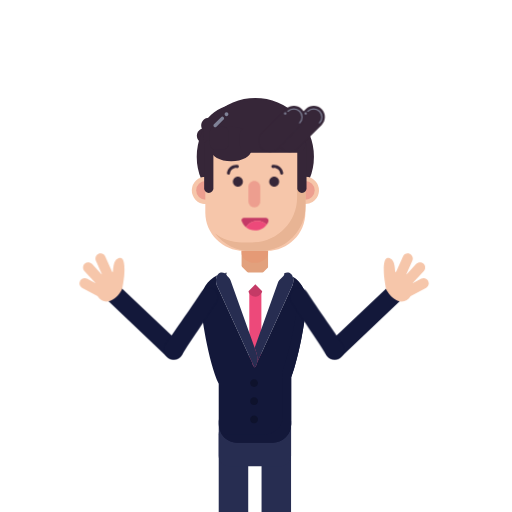
t = 0.00 s
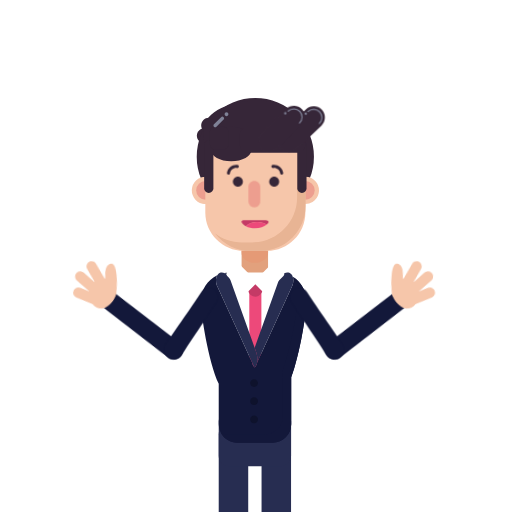
t = 0.88 s
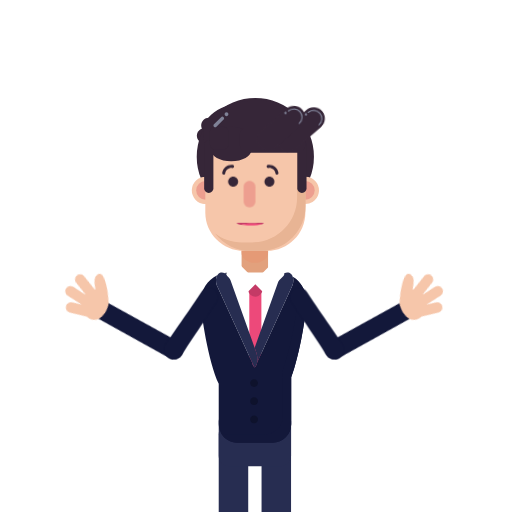
t = 1.75 s
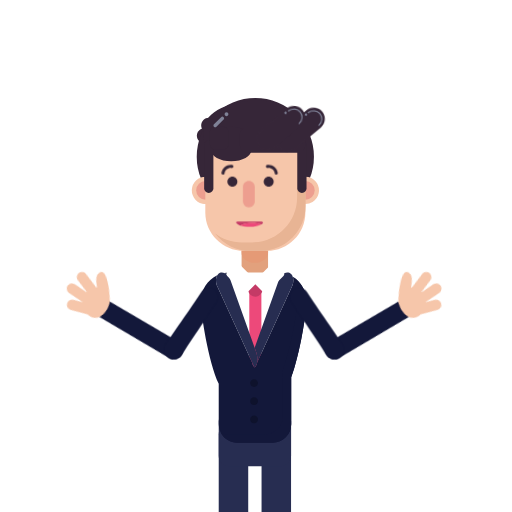
t = 2.50 s
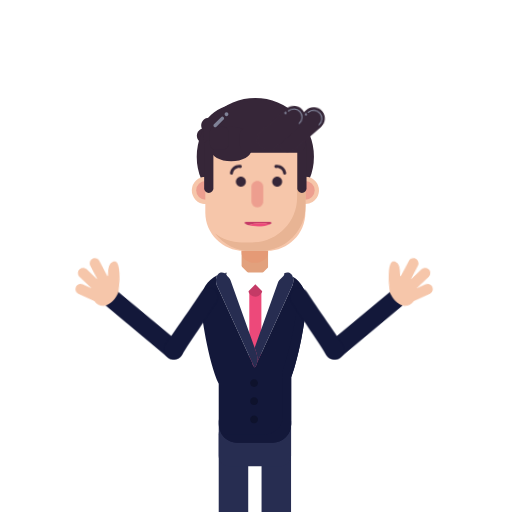
t = 3.31 s
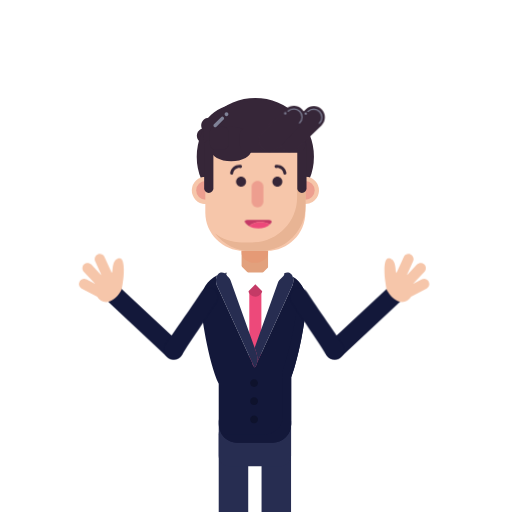
t = 4.25 s

The animated SVG that drew these frames (rendered in a browser with its animation timeline set to each time). Animation: 12 CSS @keyframes rules; one cycle of 5.00 s, repeats indefinitely.

<?xml version="1.0" encoding="utf-8"?>
<!-- Generator: Adobe Illustrator 24.0.0, SVG Export Plug-In . SVG Version: 6.00 Build 0)  -->
<svg version="1.1" id="w3pose3Svg" xmlns="http://www.w3.org/2000/svg" xmlns:xlink="http://www.w3.org/1999/xlink" x="0px" y="0px"
	 viewBox="0 0 1400 1400" enable-background="new 0 0 1400 1400" xml:space="preserve">
<g>
	<g>
		<path fill="#E2A17D" d="M712.43,774.38h-31.28c-11.3,0-20.54-9.24-20.54-20.54v-103.1c0-11.3,9.24-20.54,20.54-20.54h31.27
			c11.3,0,20.54,9.24,20.54,20.54v103.1C732.97,765.14,723.73,774.38,712.43,774.38z"/>
		<g>
			<path fill="#272D51" d="M678.73,1403.69v-216.41c0-22.18-18.15-40.33-40.33-40.33s-40.33,18.15-40.33,40.33v216.41H678.73z"/>
			<path fill="#272D51" d="M795.85,1403.69v-251.01c0-22.18-18.15-40.33-40.33-40.33s-40.33,18.15-40.33,40.33v251.01H795.85z"/>
			<path fill="#272D51" d="M766.9,1275.13H627.02c-15.93,0-28.96-13.03-28.96-28.96v-93.54c0-15.93,13.03-28.96,28.96-28.96H766.9
				c15.93,0,28.96,13.03,28.96,28.96v93.54C795.85,1262.1,782.82,1275.13,766.9,1275.13z"/>
			<path fill="#FFFFFF" d="M630.04,765.39l66.26,185.76l66.26-185.76c2.04-5.44,5.07-10.05,8.59-13.51
				c-6.98-4.1-15.01-6.56-23.58-6.87c-0.62-0.02-1.22-0.09-1.84-0.09h-97.15c-0.62,0-1.23,0.07-1.84,0.09
				c-9.01,0.33-17.43,3.04-24.66,7.53C625.32,755.92,628.12,760.28,630.04,765.39z"/>
			<path fill="#ED497A" d="M698.19,1112.34L698.19,1112.34c-9.09,0-16.53-7.44-16.53-16.53V802.25c0-9.09,7.44-16.53,16.53-16.53
				l0,0c9.09,0,16.53,7.44,16.53,16.53v293.57C714.72,1104.91,707.28,1112.34,698.19,1112.34z"/>

			<ellipse transform="matrix(0.9024 -0.4309 0.4309 0.9024 -273.1383 378.1634)" fill="#C43A66" cx="698.19" cy="792.01" rx="19.47" ry="19.47"/>
			<path fill="#13183A" d="M777.49,747.2c-5.81-1.38-11.83-2.19-18.05-2.19h-11.87c8.57,0.31,16.6,2.77,23.58,6.87
				C773.14,749.93,775.28,748.35,777.49,747.2z"/>
			<path fill="#13183A" d="M622.08,752.54c7.23-4.49,15.64-7.2,24.66-7.53h-19.26c-4.84,0-9.56,0.51-14.16,1.36
				C616.4,747.62,619.39,749.74,622.08,752.54z"/>
			<path fill="#FFFFFF" d="M795.85,789.45c0.06,0.47,0.12,0.95,0.16,1.43C795.97,790.39,795.91,789.92,795.85,789.45z"/>
			<path fill="#13183A" d="M800.45,756.76c2.36,6.68,2.24,15.36-0.93,23.82l-3.74,8.19l-92.56,202.46
				c-0.84,5.06-2.58,9.27-5.35,11.69l-0.72,1.58c-0.3-0.12-0.57-0.32-0.85-0.48c-0.29,0.16-0.55,0.35-0.85,0.48l-0.72-1.58
				c-2.77-2.42-4.51-6.63-5.35-11.69l-91.18-199.45l-5.12-11.2c-3.88-10.35-3.19-21.05,1.04-27.98
				c-26.55,12.6-45.07,39.63-45.07,70.84v0c0,32.75,20.35,164.6,49.02,226.21v110.51c0,27.78,22.73,50.52,50.52,50.52h97.15
				c27.78,0,50.52-22.73,50.52-50.52v-128.34c24.72-66.28,41.63-178.52,41.63-208.38v0C837.88,795.33,822.83,770.62,800.45,756.76z"
			/>
			<g>
				<path fill="#13183A" d="M802.57,758.16c8.13,12.33,12.88,27.05,12.88,42.84v0c0,29.86-16.91,142.1-41.63,208.38v128.34
					c0,27.78-22.73,50.52-50.52,50.52h-97.15c-8.13,0-15.81-1.99-22.63-5.44c8.34,16.49,25.42,27.89,45.07,27.89h97.15
					c27.78,0,50.52-22.73,50.52-50.52v-128.34c24.72-66.28,41.63-178.52,41.63-208.38v0C837.9,796.23,823.78,772.23,802.57,758.16z"
				/>
			</g>
			<path fill="#272D51" d="M771.15,751.88c-3.52,3.46-6.55,8.06-8.59,13.51L696.3,951.15l3.89,10.92
				c3.24,8.64,4.52,20.19,3.03,29.17l92.56-202.46l3.74-8.19c3.17-8.46,3.29-17.14,0.93-23.82c-1.78-5.02-4.95-8.92-9.31-10.71
				c-4.32-1.78-9.12-1.21-13.64,1.15C775.28,748.35,773.14,749.93,771.15,751.88z"/>
			<path fill="#272D51" d="M696.3,1004.04c0.29,0.16,0.55,0.35,0.85,0.48l0.72-1.58C697.38,1003.36,696.86,1003.73,696.3,1004.04z"
			/>
			<path fill="#272D51" d="M694.72,1002.93l-5.35-11.69C690.22,996.3,691.95,1000.51,694.72,1002.93z"/>
			<path fill="#272D51" d="M593.08,780.59l5.12,11.2l91.18,199.45l5.35,11.69l0.72,1.58c0.3-0.12,0.57-0.32,0.85-0.48
				c0.56-0.31,1.09-0.68,1.58-1.11c2.77-2.42,4.51-6.63,5.35-11.69c1.49-8.98,0.21-20.53-3.03-29.17l-3.89-10.92l-66.26-185.76
				c-1.92-5.11-4.71-9.47-7.96-12.85c-2.69-2.8-5.68-4.92-8.76-6.18c-3.98-1.63-8.1-1.85-11.85-0.31c-3.06,1.26-5.53,3.56-7.35,6.55
				C589.88,759.54,589.2,770.23,593.08,780.59z"/>
			<path fill="#FFFFFF" d="M665.59,799l-44.28-44.28c-3.05-3.05-3.05-8.04,0-11.09l21.66-21.66c3.05-3.05,8.04-3.05,11.09,0
				l44.28,44.28c3.05,3.05,3.05,8.04,0,11.09L676.68,799C673.63,802.05,668.64,802.05,665.59,799z"/>
			<path fill="#FFFFFF" d="M775.08,754.72L730.8,799c-3.05,3.05-8.04,3.05-11.09,0l-21.66-21.66c-3.05-3.05-3.05-8.04,0-11.09
				l44.28-44.28c3.05-3.05,8.04-3.05,11.09,0l21.66,21.66C778.13,746.68,778.13,751.67,775.08,754.72z"/>
			<path fill="#0E122C" d="M694.72,1057.94L694.72,1057.94c-5.84,0-10.62-4.78-10.62-10.62l0,0c0-5.84,4.78-10.62,10.62-10.62l0,0
				c5.84,0,10.62,4.78,10.62,10.62l0,0C705.34,1053.16,700.56,1057.94,694.72,1057.94z"/>
			<path fill="#0E122C" d="M694.72,1107.75L694.72,1107.75c-5.84,0-10.62-4.78-10.62-10.62l0,0c0-5.84,4.78-10.62,10.62-10.62l0,0
				c5.84,0,10.62,4.78,10.62,10.62l0,0C705.34,1102.97,700.56,1107.75,694.72,1107.75z"/>
			<path fill="#0E122C" d="M694.72,1157.57L694.72,1157.57c-5.84,0-10.62-4.78-10.62-10.62l0,0c0-5.84,4.78-10.62,10.62-10.62l0,0
				c5.84,0,10.62,4.78,10.62,10.62l0,0C705.34,1152.79,700.56,1157.57,694.72,1157.57z"/>
		</g>
	</g>
	<g id="gHead">
		<g>
			<path fill="#E59A76" d="M696.79,649.41c-19.9,0-36.18,12.1-36.18,26.9v15.48c0,14.79,16.28,26.9,36.18,26.9
				c19.9,0,36.18-12.1,36.18-26.9v-15.48C732.97,661.52,716.69,649.41,696.79,649.41z"/>
			<path fill="#362638" d="M642.35,414.31L642.35,414.31c-8.03,8.03-21.16,8.03-29.18,0l-56.98-56.98c-8.03-8.03-8.03-21.16,0-29.18
				v0c8.03-8.03,21.16-8.03,29.18,0l56.98,56.98C650.37,393.15,650.37,406.28,642.35,414.31z"/>
			<path fill="#362638" d="M660.19,371.23L660.19,371.23c0,11.35-9.29,20.64-20.64,20.64h-80.58c-11.35,0-20.64-9.29-20.64-20.64
				l0,0c0-11.35,9.29-20.64,20.64-20.64h80.58C650.91,350.59,660.19,359.88,660.19,371.23z"/>

			<ellipse transform="matrix(0.7071 -0.7071 0.7071 0.7071 -98.4719 619.1906)" fill="#362638" cx="698.19" cy="428.46" rx="160.24" ry="160.24"/>

			<ellipse transform="matrix(0.2217 -0.9751 0.9751 0.2217 -70.2741 953.0966)" fill="#F6C6AA" cx="561.9" cy="520.57" rx="37.36" ry="37.36"/>

			<ellipse transform="matrix(0.2235 -0.9747 0.9747 0.2235 140.8126 1217.899)" fill="#F6C6AA" cx="834.81" cy="520.57" rx="37.36" ry="37.36"/>
			<circle fill="#ED9E8F" cx="835.01" cy="520.57" r="25.43"/>
			<circle fill="#ED9E8F" cx="561.9" cy="520.57" r="25.43"/>
			<path fill="#F6C6AA" d="M730,685.98h-63.61c-57.76,0-105.01-47.26-105.01-105.01V406.5c0-57.76,47.26-105.01,105.01-105.01H730
				c57.76,0,105.01,47.26,105.01,105.01v174.46C835.01,638.72,787.75,685.98,730,685.98z"/>
			<path fill="#E8B494" d="M787.17,326.74c15.81,20.67,25.25,46.45,25.25,74.33v138.92c0,67.53-55.25,122.78-122.78,122.78h-28.06
				c-27.88,0-53.66-9.44-74.33-25.25c22.49,29.39,57.88,48.46,97.53,48.46h28.06c67.53,0,122.78-55.25,122.78-122.78V424.27
				C835.63,384.62,816.57,349.22,787.17,326.74z"/>
			<path fill="#362638" d="M712.76,275.7h-28.06c-178.37,21.11-117.55,120.94-125.94,120.94H830.6
				C815.7,345.62,796.24,275.7,712.76,275.7z"/>
			<path fill="#362638" d="M632.2,441.11L632.2,441.11c-30.51,0-55.47-14.21-55.47-31.57v-31.57c0-17.37,24.96-31.57,55.47-31.57
				l0,0c30.51,0,55.47,14.21,55.47,31.57v31.57C687.67,426.9,662.71,441.11,632.2,441.11z"/>
			<path fill="#362638" d="M570.85,527.41L570.85,527.41c-6.95,0-12.63-5.68-12.63-12.63V396.91c0-6.95,5.68-12.63,12.63-12.63l0,0
				c6.95,0,12.63,5.68,12.63,12.63v117.87C583.48,521.73,577.79,527.41,570.85,527.41z"/>
			<path fill="#362638" d="M825.54,527.41L825.54,527.41c-6.95,0-12.63-5.68-12.63-12.63V396.91c0-6.95,5.68-12.63,12.63-12.63l0,0
				c6.95,0,12.63,5.68,12.63,12.63v117.87C838.17,521.73,832.48,527.41,825.54,527.41z"/>
			<path fill="#362638" d="M610.18,409.54h-21.83c-7.89,0-14.34-6.45-14.34-14.34v-34.46c0-7.89,6.45-14.34,14.34-14.34h21.83
				c7.89,0,14.34,6.45,14.34,14.34v34.46C624.52,403.08,618.07,409.54,610.18,409.54z"/>
			<path fill="#362638" d="M814.63,417.49H676.28c-11.1,0-20.18-9.08-20.18-20.18v-30.73c0-11.1,9.08-20.18,20.18-20.18h138.35
				c11.1,0,20.18,9.08,20.18,20.18v30.73C834.81,408.41,825.73,417.49,814.63,417.49z"/>
			<path fill="#7F8297" d="M611.4,327.05l-19.58,19.58c-1.86,1.86-4.9,1.86-6.76,0v0c-1.86-1.86-1.86-4.9,0-6.76l19.58-19.58
				c1.86-1.86,4.9-1.86,6.76,0l0,0C613.26,322.15,613.26,325.19,611.4,327.05z"/>
			<path fill="#7F8297" d="M619.33,317.57L619.33,317.57c-2.86,0-5.2-2.34-5.2-5.2l0,0c0-2.86,2.34-5.2,5.2-5.2l0,0
				c2.86,0,5.2,2.34,5.2,5.2l0,0C624.52,315.23,622.18,317.57,619.33,317.57z"/>
			<g id="gHair">
				<g>
					<path fill="#362638" d="M879.51,341.55l-65.5,65.5c-11.9,11.9-31.37,11.9-43.27,0v0c-11.9-11.9-11.9-31.37,0-43.27l65.5-65.5
						c11.9-11.9,31.37-11.9,43.27,0v0C891.41,310.18,891.41,329.65,879.51,341.55z"/>
					<path fill="none" stroke="#7F8297" stroke-width="3.1836" stroke-linecap="round" stroke-miterlimit="10" d="M841.62,304.15
						c8.8-8.8,23.21-8.8,32.02,0l0,0c8.8,8.8,8.8,23.21,0,32.02"/>
					<path fill="#7F8297" d="M835.85,313.63L835.85,313.63c-1.78,0-3.23-1.45-3.23-3.23l0,0c0-1.78,1.45-3.23,3.23-3.23l0,0
						c1.78,0,3.23,1.45,3.23,3.23l0,0C839.08,312.18,837.62,313.63,835.85,313.63z"/>
				</g>
				<g>
					<path fill="#362638" d="M825.23,341.55l-65.5,65.5c-11.9,11.9-31.37,11.9-43.27,0v0c-11.9-11.9-11.9-31.37,0-43.27l65.5-65.5
						c11.9-11.9,31.37-11.9,43.27,0v0C837.13,310.18,837.13,329.65,825.23,341.55z"/>
					<path fill="none" stroke="#7F8297" stroke-width="3.1836" stroke-linecap="round" stroke-miterlimit="10" d="M787.34,304.15
						c8.8-8.8,23.21-8.8,32.02,0l0,0c8.8,8.8,8.8,23.21,0,32.02"/>
					<path fill="#7F8297" d="M779.85,313.63L779.85,313.63c-1.78,0-3.23-1.45-3.23-3.23l0,0c0-1.78,1.45-3.23,3.23-3.23l0,0
						c1.78,0,3.23,1.45,3.23,3.23l0,0C783.08,312.18,781.62,313.63,779.85,313.63z"/>
				</g>
			</g>
		</g>
		<g id="gEyesz">
			<path fill="#ED9E8F" d="M695.42,567L695.42,567c-8.86,0-16.1-7.25-16.1-16.1v-39.88c0-8.86,7.25-16.1,16.1-16.1l0,0
				c8.86,0,16.1,7.25,16.1,16.1v39.88C711.53,559.75,704.28,567,695.42,567z"/>
			<g id="gMouse">
				<path fill="#C43A66" d="M666.74,595.8h60c5.41,0,9.07,5.54,6.94,10.52c-1.17,2.74-2.64,5.32-4.37,7.7
					c-6.64-6.32-15.59-10.22-25.47-10.22c-13.19,0-24.73,6.92-31.28,17.31c-5.35-4.46-9.48-10.32-11.84-17.02
					C659.28,600.04,662.44,595.8,666.74,595.8z"/>
				<path fill="#ED497A" d="M703.84,603.8c9.88,0,18.84,3.9,25.47,10.22c-7.12,9.79-18.64,16.18-31.67,16.18
					c-9.54,0-18.28-3.42-25.08-9.09C679.11,610.72,690.65,603.8,703.84,603.8z"/>
			</g>
			<g id="gEyes">
				<path fill="#362638" d="M664.05,496.83c0,7.52-6.1,13.63-13.62,13.63c-7.52,0-13.63-6.1-13.63-13.63
					c0-7.52,6.1-13.62,13.63-13.62C657.95,483.21,664.05,489.31,664.05,496.83z"/>
				<path fill="#362638" d="M763.29,496.83c0,7.52-6.1,13.63-13.62,13.63c-7.52,0-13.62-6.1-13.62-13.63
					c0-7.52,6.1-13.62,13.62-13.62C757.19,483.21,763.29,489.31,763.29,496.83z"/>
			</g>
			<path fill="#362638" d="M770.31,477.65c-2.07,0-3.88-1.53-4.16-3.64c-1.28-9.4-9.97-16-19.36-14.74
				c-2.29,0.31-4.43-1.3-4.74-3.61c-0.31-2.3,1.3-4.42,3.61-4.74c14-1.91,26.93,7.95,28.83,21.95c0.31,2.3-1.3,4.42-3.61,4.74
				C770.69,477.64,770.5,477.65,770.31,477.65z"/>
			<g>
				<path fill="#362638" d="M624.75,477.65c-0.19,0-0.38-0.01-0.57-0.04c-2.3-0.31-3.92-2.43-3.61-4.74
					c1.9-14,14.84-23.85,28.83-21.95c2.3,0.31,3.92,2.43,3.61,4.74c-0.31,2.31-2.45,3.93-4.74,3.61
					c-9.42-1.29-18.09,5.34-19.36,14.74C628.63,476.12,626.83,477.65,624.75,477.65z"/>
			</g>
		</g>
	</g>
	<g id="gHR">
		<g id="gHRp">
			<path fill="#13183A" d="M329.63,784.77l-36.16,35.97l163.18,154.99c10.52,10.58,27.84,9.9,37.5-1.46l0,0
				c8.59-10.1,8.01-25.1-1.34-34.51L329.63,784.77z"/>
			<path fill="#F6C6AA" d="M327.67,705.04c-20.48,3.18-16.91,34.45-19.29,38.01c-0.25,0.37-0.65,0.86-1.17,1.39l-19.25-43.16
				c-3.17-7.12-11.59-10.34-18.71-7.17h0c-7.12,3.17-10.34,11.59-7.17,18.71l16.37,36.68c-0.23,0.16-0.45,0.32-0.68,0.48
				l-26.05-28.27c-5.28-5.73-14.29-6.1-20.02-0.82h0c-5.73,5.28-6.1,14.29-0.82,20.02l31.2,33.86l-24.31-12.97
				c-6.56-3.5-14.8-0.99-18.3,5.57l-0.61,1.14c-3.5,6.56-0.99,14.8,5.57,18.3l42.37,22.6c5.55,9.08,14.47,14.97,24.54,14.97
				c12.53,0,30.66-12.91,39.11-27.89c0,0,0.01,0,0.01,0c3.99-1.84,6.48-23.09,7.15-27.15C340.77,750.3,344.6,702.42,327.67,705.04z"
			/>
		</g>
		<path fill="#13183A" d="M584.97,790.31c-12.11-7.18-27.74-3.2-34.93,8.9c-11.22,18.88-81.26,117.8-97.34,142.95
			c-7.94,12.42-4.24,28.94,8.24,36.79h0c12.61,7.93,29.27,3.94,36.92-8.84c17.61-29.41,91.07-136.49,96.03-144.84
			C601.07,813.15,597.08,797.5,584.97,790.31L584.97,790.31z"/>
	</g>
	<g id="gHL">
		<g id="gHLp">
			<path fill="#13183A" d="M1060.12,784.77l36.16,35.97L933.1,975.72c-10.52,10.58-27.84,9.9-37.5-1.46l0,0
				c-8.59-10.1-8.01-25.1,1.34-34.51L1060.12,784.77z"/>
			<path fill="#F6C6AA" d="M1062.08,705.04c20.48,3.18,16.91,34.45,19.29,38.01c0.25,0.37,0.65,0.86,1.17,1.39l19.25-43.16
				c3.17-7.12,11.59-10.34,18.71-7.17l0,0c7.12,3.17,10.34,11.59,7.17,18.71l-16.37,36.68c0.23,0.16,0.45,0.32,0.68,0.48
				l26.05-28.27c5.28-5.73,14.29-6.1,20.02-0.82h0c5.73,5.28,6.1,14.29,0.82,20.02l-31.2,33.86l24.31-12.97
				c6.56-3.5,14.8-0.99,18.3,5.57l0.61,1.14c3.5,6.56,0.99,14.8-5.57,18.3l-42.37,22.6c-5.55,9.08-14.47,14.97-24.54,14.97
				c-12.53,0-30.66-12.91-39.11-27.89c0,0-0.01,0-0.01,0c-3.99-1.84-6.48-23.09-7.15-27.15
				C1048.98,750.3,1045.15,702.42,1062.08,705.04z"/>
		</g>
		<path fill="#13183A" d="M804.79,790.31c12.11-7.18,27.74-3.2,34.93,8.9c11.22,18.88,81.26,117.8,97.34,142.95
			c7.94,12.42,4.24,28.94-8.24,36.79l0,0c-12.61,7.93-29.27,3.94-36.92-8.84c-17.61-29.41-91.07-136.49-96.03-144.84
			C788.68,813.15,792.67,797.5,804.79,790.31L804.79,790.31z"/>
	</g>
</g>
	<style>

		#w3pose3Svg #gEyes{
			transform-box: fill-box;
			-webkit-transform-origin: 50% 50%;
			-ms-transform-origin: 50% 50%;
			transform-origin: 50% 50%;
			-webkit-animation: animPos3eye1 3s infinite ease-in-out;
			animation: animPos3eye1 3s infinite ease-in-out;
		}

		@-webkit-keyframes animPos3eye1  {
			0%{-webkit-transform: scaleY(1);transform: scaleY(1);}
			5%{-webkit-transform: scaleY(0.1);transform: scaleY(0.1);}
			10%{-webkit-transform: scaleY(1);transform: scaleY(1);}
			60%{-webkit-transform: scaleY(1);transform: scaleY(1);}
			65%{-webkit-transform: scaleY(0.1);transform: scaleY(0.1);}
			70%{-webkit-transform: scaleY(1);transform: scaleY(1);}
			75%{-webkit-transform: scaleY(0.1);transform: scaleY(0.1);}
			80%{-webkit-transform: scaleY(1);transform: scaleY(1);}
			100%{-webkit-transform: scaleY(1);transform: scaleY(1);}
		}

		@keyframes animPos3eye1  {
			0%{-webkit-transform: scaleY(1);transform: scaleY(1);}
			5%{-webkit-transform: scaleY(0.1);transform: scaleY(0.1);}
			10%{-webkit-transform: scaleY(1);transform: scaleY(1);}
			60%{-webkit-transform: scaleY(1);transform: scaleY(1);}
			65%{-webkit-transform: scaleY(0.1);transform: scaleY(0.1);}
			70%{-webkit-transform: scaleY(1);transform: scaleY(1);}
			75%{-webkit-transform: scaleY(0.1);transform: scaleY(0.1);}
			80%{-webkit-transform: scaleY(1);transform: scaleY(1);}
			100%{-webkit-transform: scaleY(1);transform: scaleY(1);}
		}

		/************************/

		#w3pose3Svg #gEyesz{
			transform-box: fill-box;
			-webkit-transform-origin: 50% 50%;
			-ms-transform-origin: 50% 50%;
			transform-origin: 50% 50%;
			-webkit-animation: animPos3eye2 5s infinite ease-in-out;
			animation: animPos3eye2 5s infinite ease-in-out;
		}

		@-webkit-keyframes animPos3eye2{
			0%,20%{-webkit-transform: translateX(0px);transform: translateX(0px);}
			40%{-webkit-transform: translateX(-15px);transform: translateX(-15px);}
			50%{-webkit-transform: translateX(-15px);transform: translateX(-15px);}
			70%{-webkit-transform: translateX(10px);transform: translateX(10px);}
			80%{-webkit-transform: translateX(10px);transform: translateX(10px);}
			100%{-webkit-transform: translateX(0px);transform: translateX(0px);}
		}

		@keyframes animPos3eye2{
			0%,20%{-webkit-transform: translateX(0px);transform: translateX(0px);}
			40%{-webkit-transform: translateX(-15px);transform: translateX(-15px);}
			50%{-webkit-transform: translateX(-15px);transform: translateX(-15px);}
			70%{-webkit-transform: translateX(10px);transform: translateX(10px);}
			80%{-webkit-transform: translateX(10px);transform: translateX(10px);}
			100%{-webkit-transform: translateX(0px);transform: translateX(0px);}
		}

		/************************/

		#w3pose3Svg #gHRp{
			transform-box: fill-box;
			-webkit-transform-origin: 90% 90%;
			-ms-transform-origin: 90% 90%;
			transform-origin: 90% 90%;
			-webkit-animation: animPos3gHRp1 2s infinite alternate ease-in-out;
			animation: animPos3gHRp1 2s infinite alternate ease-in-out;
		}

		@-webkit-keyframes animPos3gHRp1{
			0%{-webkit-transform: rotate(0deg);transform: rotate(0deg);}
			100%{-webkit-transform: rotate(-15deg);transform: rotate(-15deg);}
		}

		@keyframes animPos3gHRp1{
			0%{-webkit-transform: rotate(0deg);transform: rotate(0deg);}
			100%{-webkit-transform: rotate(-15deg);transform: rotate(-15deg);}
		}

		/************************/

		#w3pose3Svg #gHLp{
			transform-box: fill-box;
			-webkit-transform-origin: 10% 90%;
			-ms-transform-origin: 10% 90%;
			transform-origin: 10% 90%;
			-webkit-animation: animPos3gHLp1 2s infinite alternate ease-in-out;
			animation: animPos3gHLp1 2s infinite alternate ease-in-out;
		}

		@-webkit-keyframes animPos3gHLp1{
			0%{-webkit-transform: rotate(0deg);transform: rotate(0deg);}
			100%{-webkit-transform: rotate(15deg);transform: rotate(15deg);}
		}

		@keyframes animPos3gHLp1{
			0%{-webkit-transform: rotate(0deg);transform: rotate(0deg);}
			100%{-webkit-transform: rotate(15deg);transform: rotate(15deg);}
		}

		/************************/

		#w3pose3Svg #gMouse{
			transform-box: fill-box;
			-webkit-transform-origin: 50% 50%;
			-ms-transform-origin: 50% 50%;
			transform-origin: 50% 50%;
			-webkit-animation: animPos3gMouse 0.8s infinite alternate ease-in-out;
			animation: animPos3gMouse 0.8s infinite alternate ease-in-out;
		}

		@-webkit-keyframes animPos3gMouse{
			0%{-webkit-transform: scaleY(1);transform: scaleY(1);}
			20%{-webkit-transform: scaleY(0.2);transform: scaleY(0.2);}
			40%{-webkit-transform: scaleY(1);transform: scaleY(1);}
			60%{-webkit-transform: scaleY(1);transform: scaleY(1);}
			80%{-webkit-transform: scaleY(0.2);transform: scaleY(0.2);}
			100%{-webkit-transform: scaleY(1);transform: scaleY(1);}
		}

		@keyframes animPos3gMouse{
			0%{-webkit-transform: scaleY(1);transform: scaleY(1);}
			20%{-webkit-transform: scaleY(0.2);transform: scaleY(0.2);}
			40%{-webkit-transform: scaleY(1);transform: scaleY(1);}
			60%{-webkit-transform: scaleY(1);transform: scaleY(1);}
			80%{-webkit-transform: scaleY(0.2);transform: scaleY(0.2);}
			100%{-webkit-transform: scaleY(1);transform: scaleY(1);}
		}

		/************************/

		#w3pose3Svg #gHair{
			transform-box: fill-box;
			-webkit-transform-origin: 50% 25%;
			-ms-transform-origin: 50% 25%;
			transform-origin: 50% 25%;
			-webkit-animation: animPos3gHair1 2.5s infinite alternate ease-in-out;
			animation: animPos3gHair1 2.5s infinite alternate ease-in-out;
		}

		@-webkit-keyframes animPos3gHair1{
			0%{-webkit-transform: rotate(0deg);transform: rotate(0deg);}
			100%{-webkit-transform: rotate(5deg);transform: rotate(5deg);}
		}

		@keyframes animPos3gHair1{
			0%{-webkit-transform: rotate(0deg);transform: rotate(0deg);}
			100%{-webkit-transform: rotate(5deg);transform: rotate(5deg);}
		}

	</style>
</svg>
